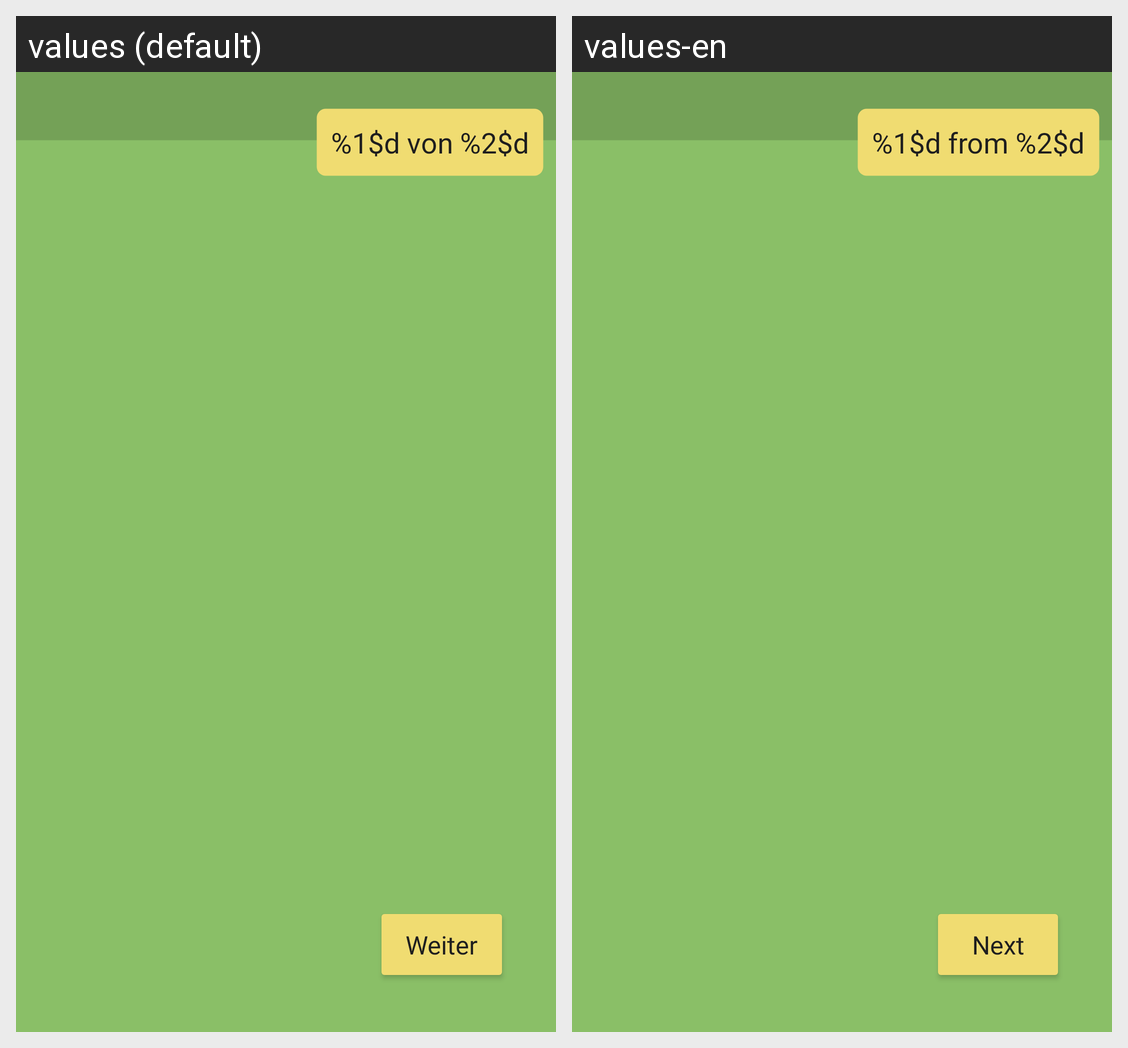

Strings drawn on this Android screen and how each of the app's shown locales translates them:
Android screen res/layout/activity_quiz.xml rendered under 2 locales, left to right: values (default), values-en. Device: Nexus 5 (rendered at 1080×1920; each locale shown at half size, 540×960, under a caption strip naming it); theme Theme.EcoPlay.
Strings drawn on this screen, with the default value and each locale's value (text and hints the layout hard-codes, and strings that could not be matched under every locale, appear in the picture but are not listed):

quiz.current
  values: %1$d von %2$d
  values-en: %1$d from %2$d

quiz.continue
  values: Weiter
  values-en: Next
